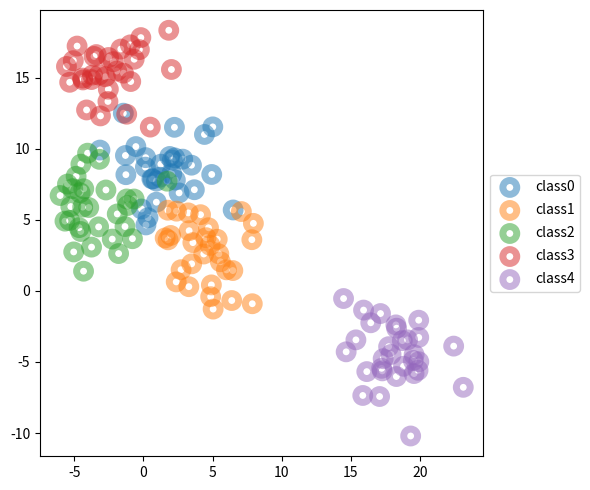

Reproduce this figure in Python.
import matplotlib.pyplot as plt
import numpy as np

np.random.seed(0)

n_class = 5
n_data = 30

center_pt = np.random.uniform(-20, 20, (n_class, 2))
cmap = plt.colormaps['tab10']
colors = [cmap(i) for i in range(n_class)]

data = []
for class_idx in range(n_class):
    center = center_pt[class_idx]
    class_data = center + 2 * np.random.normal(0, 1, (n_data, 2))
    data.append(class_data)
data = np.vstack(data)

fig, ax = plt.subplots(figsize=(6, 5))
for class_idx in range(n_class):
    ax.scatter(data[class_idx * n_data: (class_idx + 1) * n_data, 0],
                data[class_idx * n_data: (class_idx + 1) * n_data, 1],
                s=100,
                facecolor='None',
                edgecolor=colors[class_idx],
                linewidth=5,
                alpha=0.5,
                label='class' + str(class_idx))
ax.legend(loc='center left',
            bbox_to_anchor=(1, 0.5),
            labelspacing=0.65)

fig.tight_layout()
plt.show()